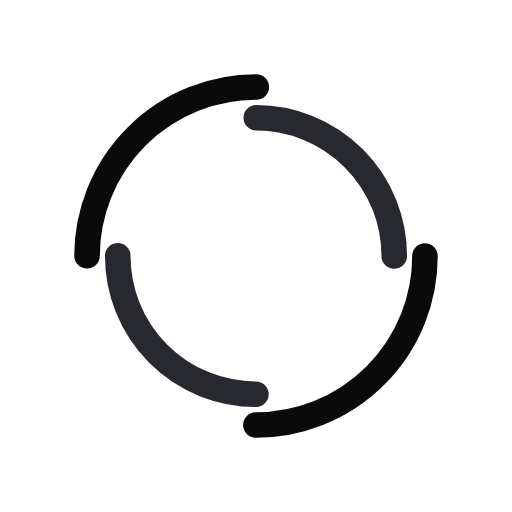
t = 0.00 s
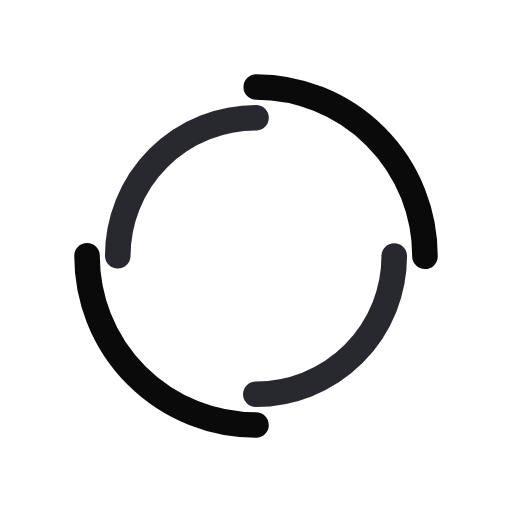
t = 0.25 s
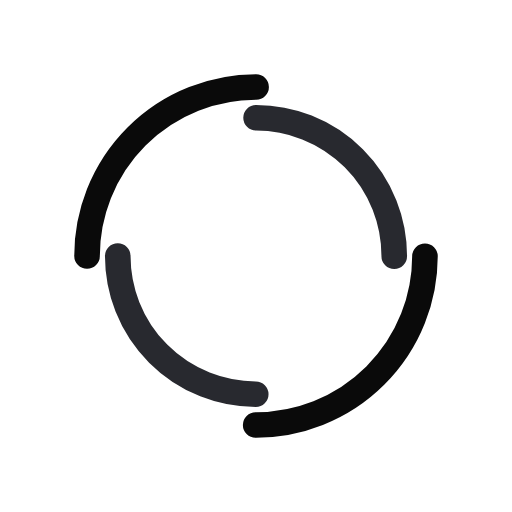
t = 0.50 s
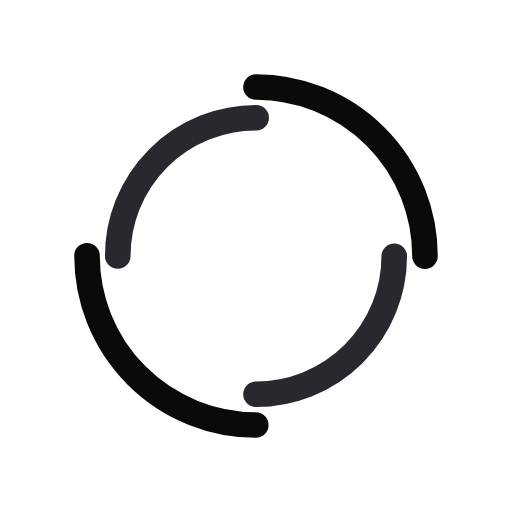
t = 0.75 s

The animated SVG that drew these frames (rendered in a browser with its animation timeline set to each time). Animation: 2 SMIL elements (animateTransform=2); one cycle of 1.00 s, repeats indefinitely.

<?xml version="1.0" encoding="utf-8"?>
<svg xmlns="http://www.w3.org/2000/svg" xmlns:xlink="http://www.w3.org/1999/xlink" style="margin: auto; background: none; display: block; shape-rendering: auto;" width="124px" height="124px" viewBox="0 0 100 100" preserveAspectRatio="xMidYMid">
<circle cx="50" cy="50" r="33" stroke-width="5" stroke="#0a0a0a" stroke-dasharray="51.83627878423159 51.83627878423159" fill="none" stroke-linecap="round">
  <animateTransform attributeName="transform" type="rotate" dur="1s" repeatCount="indefinite" keyTimes="0;1" values="0 50 50;360 50 50"></animateTransform>
</circle>
<circle cx="50" cy="50" r="27" stroke-width="5" stroke="#28292f" stroke-dasharray="42.411500823462205 42.411500823462205" stroke-dashoffset="42.411500823462205" fill="none" stroke-linecap="round">
  <animateTransform attributeName="transform" type="rotate" dur="1s" repeatCount="indefinite" keyTimes="0;1" values="0 50 50;-360 50 50"></animateTransform>
</circle>
<!-- [ldio] generated by https://loading.io/ --></svg>